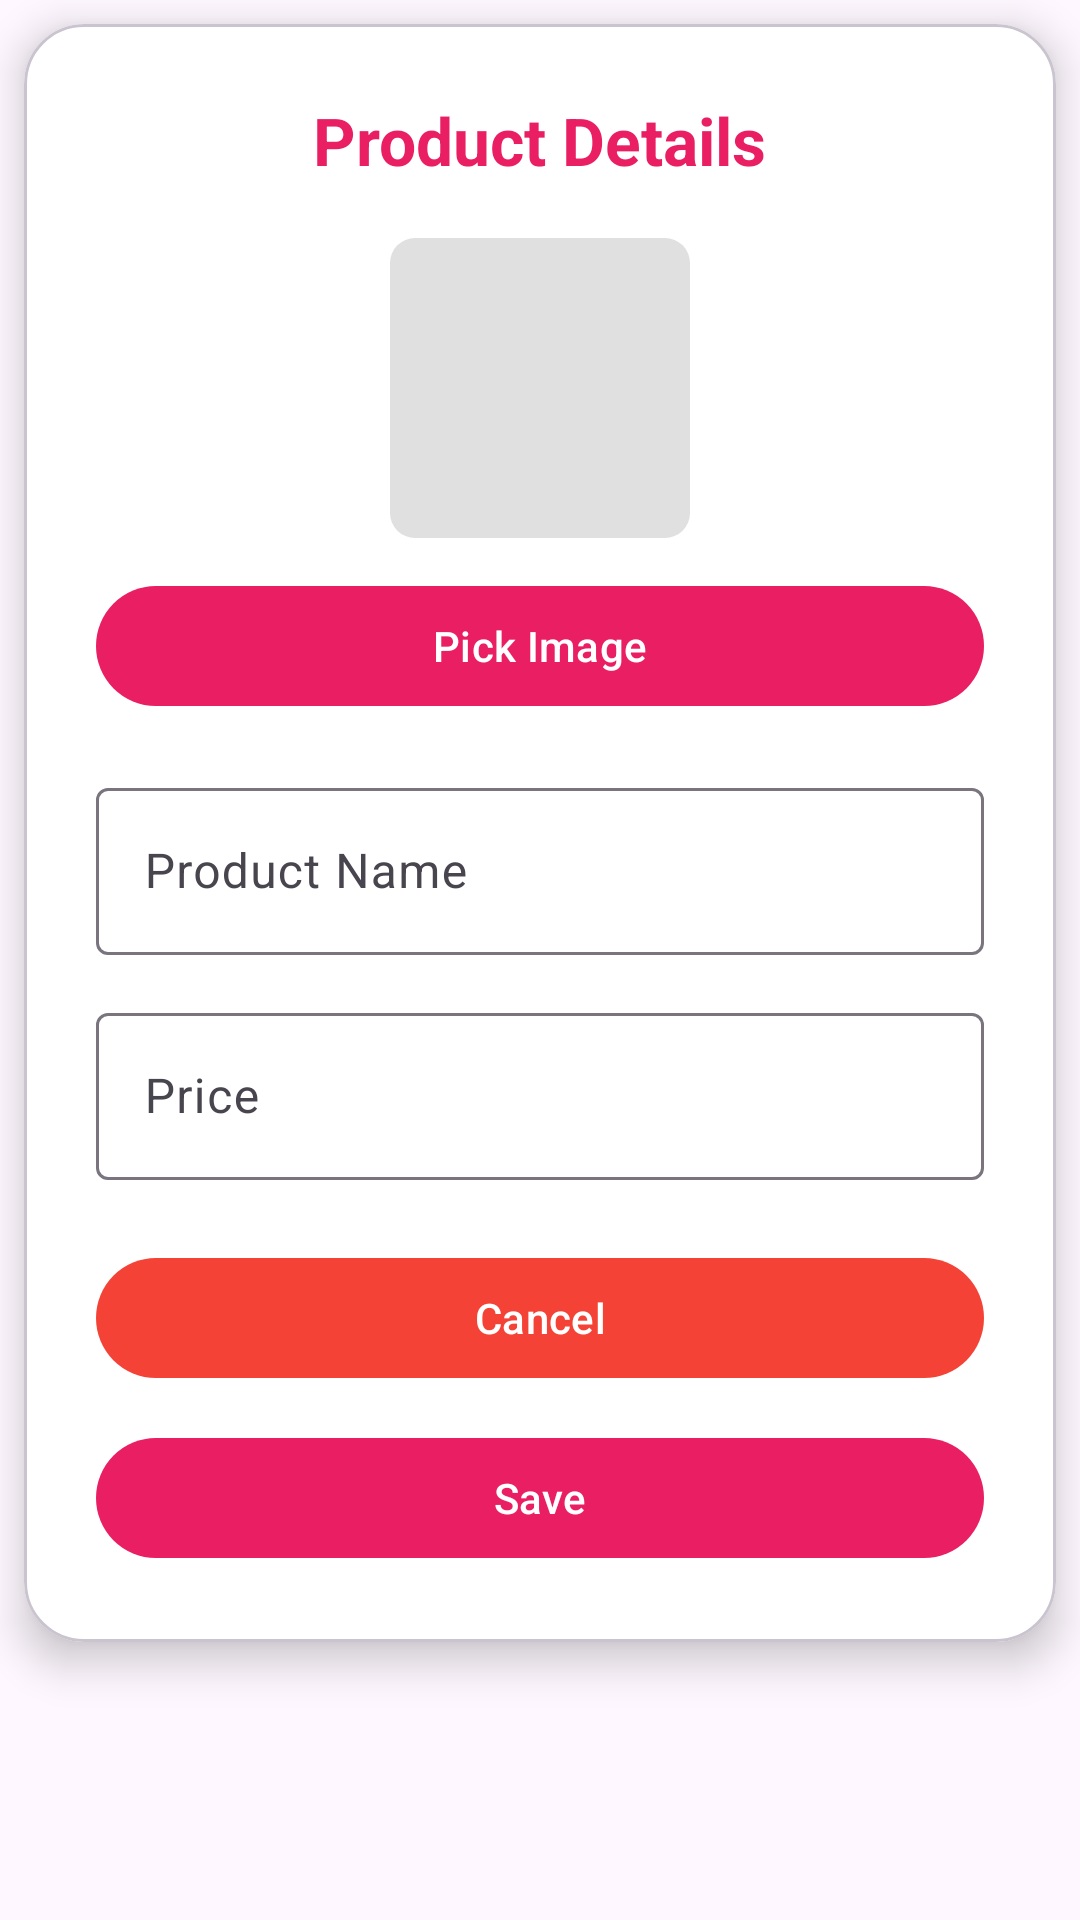

This screen was rendered from an Android layout file. Write that file and the resources it references.
<!-- AndroidManifest.xml: application theme Theme.ShopClothesAndroid -->
<!-- res/layout/dialog_product_edit.xml -->
<?xml version="1.0" encoding="utf-8"?>
<ScrollView xmlns:android="http://schemas.android.com/apk/res/android"
    xmlns:app="http://schemas.android.com/apk/res-auto"
    android:layout_width="match_parent"
    android:layout_height="wrap_content"
    android:background="@android:color/transparent">

    <com.google.android.material.card.MaterialCardView
        android:layout_width="match_parent"
        android:layout_height="wrap_content"
        app:cardCornerRadius="20dp"
        app:cardElevation="8dp"
        android:layout_margin="8dp"
        android:backgroundTint="@color/white">

        <LinearLayout
            android:layout_width="match_parent"
            android:layout_height="wrap_content"
            android:orientation="vertical"
            android:padding="24dp">

            <TextView
                android:layout_width="wrap_content"
                android:layout_height="wrap_content"
                android:text="Product Details"
                android:textSize="22sp"
                android:textStyle="bold"
                android:textColor="@color/primary_color"
                android:layout_gravity="center_horizontal"
                android:layout_marginBottom="18dp" />

            <ImageView
                android:id="@+id/iv_product_image"
                android:layout_width="100dp"
                android:layout_height="100dp"
                android:src="@drawable/placeholder_product"
                android:scaleType="centerCrop"
                android:background="@drawable/bg_circle"
                android:layout_gravity="center_horizontal"
                android:layout_marginBottom="12dp" />

            <com.google.android.material.button.MaterialButton
                android:id="@+id/btn_pick_image"
                android:layout_width="match_parent"
                android:layout_height="wrap_content"
                android:text="Pick Image"
                android:icon="@drawable/ic_edit"
                app:iconPadding="8dp"
                android:layout_marginBottom="18dp"
                app:backgroundTint="@color/primary_color"
                android:textColor="@android:color/white" />

            <com.google.android.material.textfield.TextInputLayout
                android:id="@+id/til_name"
                android:layout_width="match_parent"
                android:layout_height="wrap_content"
                android:layout_marginBottom="14dp">
                <com.google.android.material.textfield.TextInputEditText
                    android:id="@+id/et_name"
                    android:layout_width="match_parent"
                    android:layout_height="wrap_content"
                    android:hint="Product Name" />
            </com.google.android.material.textfield.TextInputLayout>

            <com.google.android.material.textfield.TextInputLayout
                android:id="@+id/til_price"
                android:layout_width="match_parent"
                android:layout_height="wrap_content"
                android:layout_marginBottom="22dp">
                <com.google.android.material.textfield.TextInputEditText
                    android:id="@+id/et_price"
                    android:layout_width="match_parent"
                    android:layout_height="wrap_content"
                    android:hint="Price"
                    android:inputType="numberDecimal" />
            </com.google.android.material.textfield.TextInputLayout>

            <com.google.android.material.button.MaterialButton
                android:id="@+id/btn_cancel"
                android:layout_width="match_parent"
                android:layout_height="wrap_content"
                android:text="Cancel"
                app:backgroundTint="@color/error_color"
                android:textColor="@android:color/white"
                android:layout_marginBottom="12dp" />

            <com.google.android.material.button.MaterialButton
                android:id="@+id/btn_save"
                android:layout_width="match_parent"
                android:layout_height="wrap_content"
                android:text="Save"
                android:minWidth="0dp"
                app:backgroundTint="@color/primary_color"
                android:textColor="@android:color/white" />

        </LinearLayout>
    </com.google.android.material.card.MaterialCardView>
</ScrollView>
<!-- resources referenced by this layout -->
<resources>
  <color name="error_color">#F44336</color>
  <color name="primary_color">#E91E63</color>
  <color name="white">#FFFFFF</color>
  <!-- drawable ic_edit (drawable) -->
  <vector xmlns:android="http://schemas.android.com/apk/res/android"
      android:width="24dp"
      android:height="24dp"
      android:viewportWidth="24"
      android:viewportHeight="24">
      <path
          android:fillColor="#FF888888"
          android:pathData="M3,17.25V21h3.75l11.06-11.06-3.75-3.75L3,17.25zM20.71,7.04c0.39-0.39,0.39-1.02,0-1.41l-2.34-2.34a1.003,1.003 0 0,0-1.42,0l-1.83,1.83 3.75,3.75 1.84-1.83z" />
  </vector>
  <!-- drawable placeholder_product (drawable) -->
  <?xml version="1.0" encoding="utf-8"?>
  <layer-list xmlns:android="http://schemas.android.com/apk/res/android">
      
      <item>
          <shape android:shape="rectangle">
              <solid android:color="#F5F5F5" />
              <corners android:radius="8dp" />
          </shape>
      </item>
      
      
      <item
          android:width="48dp"
          android:height="48dp"
          android:gravity="center">
          <shape android:shape="rectangle">
              <solid android:color="#E0E0E0" />
              <corners android:radius="4dp" />
          </shape>
      </item>
  </layer-list>
  <style name="Theme.ShopClothesAndroid" parent="Base.Theme.ShopClothesAndroid" />
  <style name="Base.Theme.ShopClothesAndroid" parent="Theme.Material3.DayNight.NoActionBar">
          
          
      </style>
</resources>
